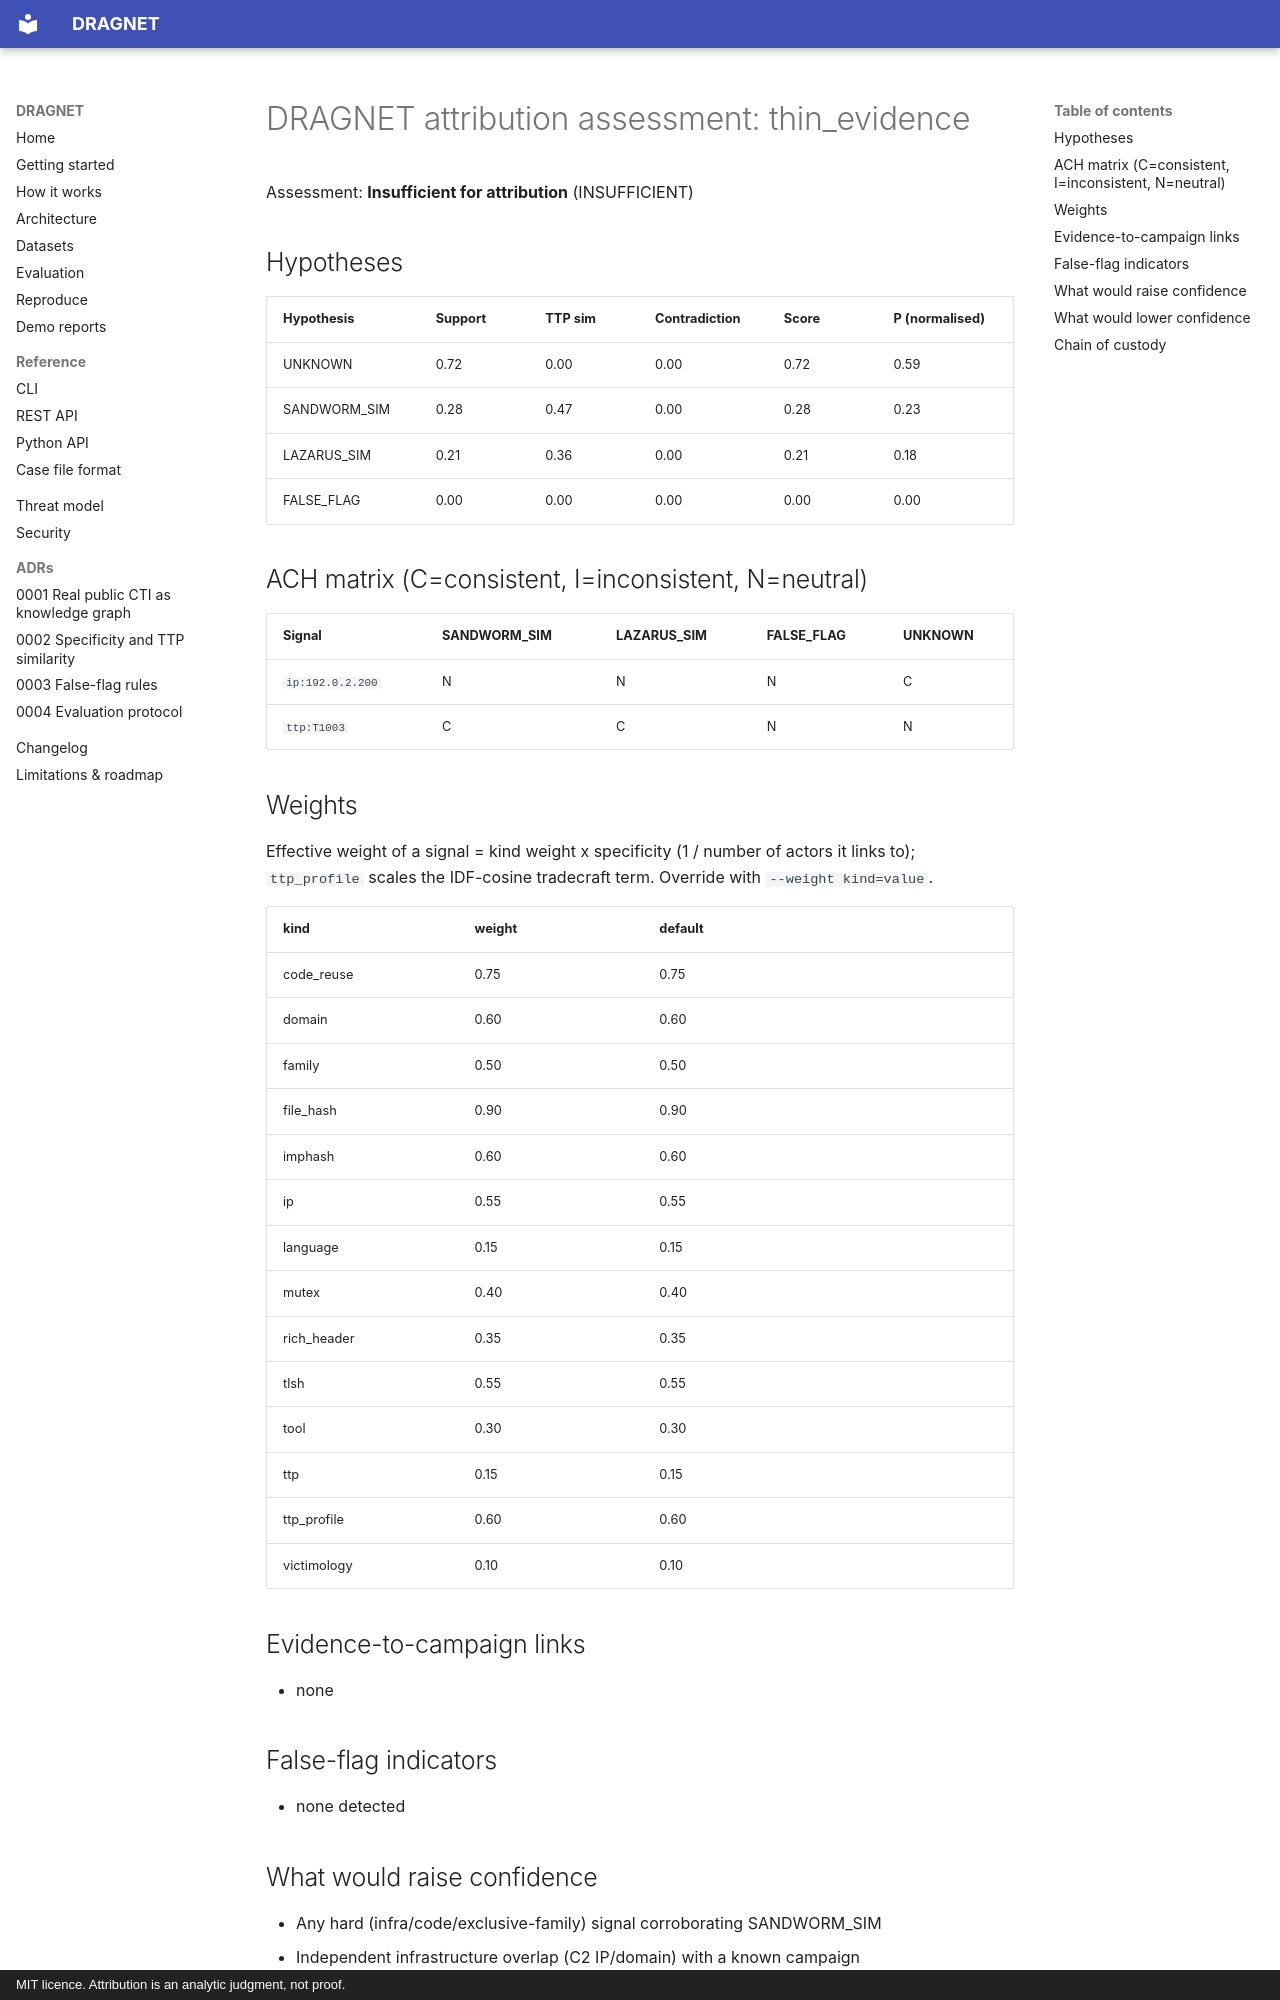

repository: rakshit-737/dragnet · page: demo/thin_evidence/index.html · generator: mkdocs · copyright: MIT licence. Attribution is an analytic judgment, not proof.

# DRAGNET attribution assessment: thin_evidence

Assessment: **Insufficient for attribution** (INSUFFICIENT)

## Hypotheses

| Hypothesis | Support | TTP sim | Contradiction | Score | P (normalised) |
|---|---|---|---|---|---|
| UNKNOWN | 0.72 | 0.00 | 0.00 | 0.72 | 0.59 |
| SANDWORM_SIM | 0.28 | 0.47 | 0.00 | 0.28 | 0.23 |
| LAZARUS_SIM | 0.21 | 0.36 | 0.00 | 0.21 | 0.18 |
| FALSE_FLAG | 0.00 | 0.00 | 0.00 | 0.00 | 0.00 |

## ACH matrix (C=consistent, I=inconsistent, N=neutral)

| Signal | SANDWORM_SIM | LAZARUS_SIM | FALSE_FLAG | UNKNOWN |
|---|---|---|---|---|
| <code>ip:192.0.2.200</code> | N | N | N | C |
| <code>ttp:T1003</code> | C | C | N | N |

## Weights

Effective weight of a signal = kind weight x specificity (1 / number of actors it links to); `ttp_profile` scales the IDF-cosine tradecraft term. Override with `--weight kind=value`.

| kind | weight | default | |
|---|---|---|---|
| code_reuse | 0.75 | 0.75 |  |
| domain | 0.60 | 0.60 |  |
| family | 0.50 | 0.50 |  |
| file_hash | 0.90 | 0.90 |  |
| imphash | 0.60 | 0.60 |  |
| ip | 0.55 | 0.55 |  |
| language | 0.15 | 0.15 |  |
| mutex | 0.40 | 0.40 |  |
| rich_header | 0.35 | 0.35 |  |
| tlsh | 0.55 | 0.55 |  |
| tool | 0.30 | 0.30 |  |
| ttp | 0.15 | 0.15 |  |
| ttp_profile | 0.60 | 0.60 |  |
| victimology | 0.10 | 0.10 |  |

## Evidence-to-campaign links

- none

## False-flag indicators

- none detected

## What would raise confidence

- Any hard (infra/code/exclusive-family) signal corroborating SANDWORM_SIM
- Independent infrastructure overlap (C2 IP/domain) with a known campaign
- Code-reuse match in non-trivial, non-public functions
- Corroboration from an independent reporting source
